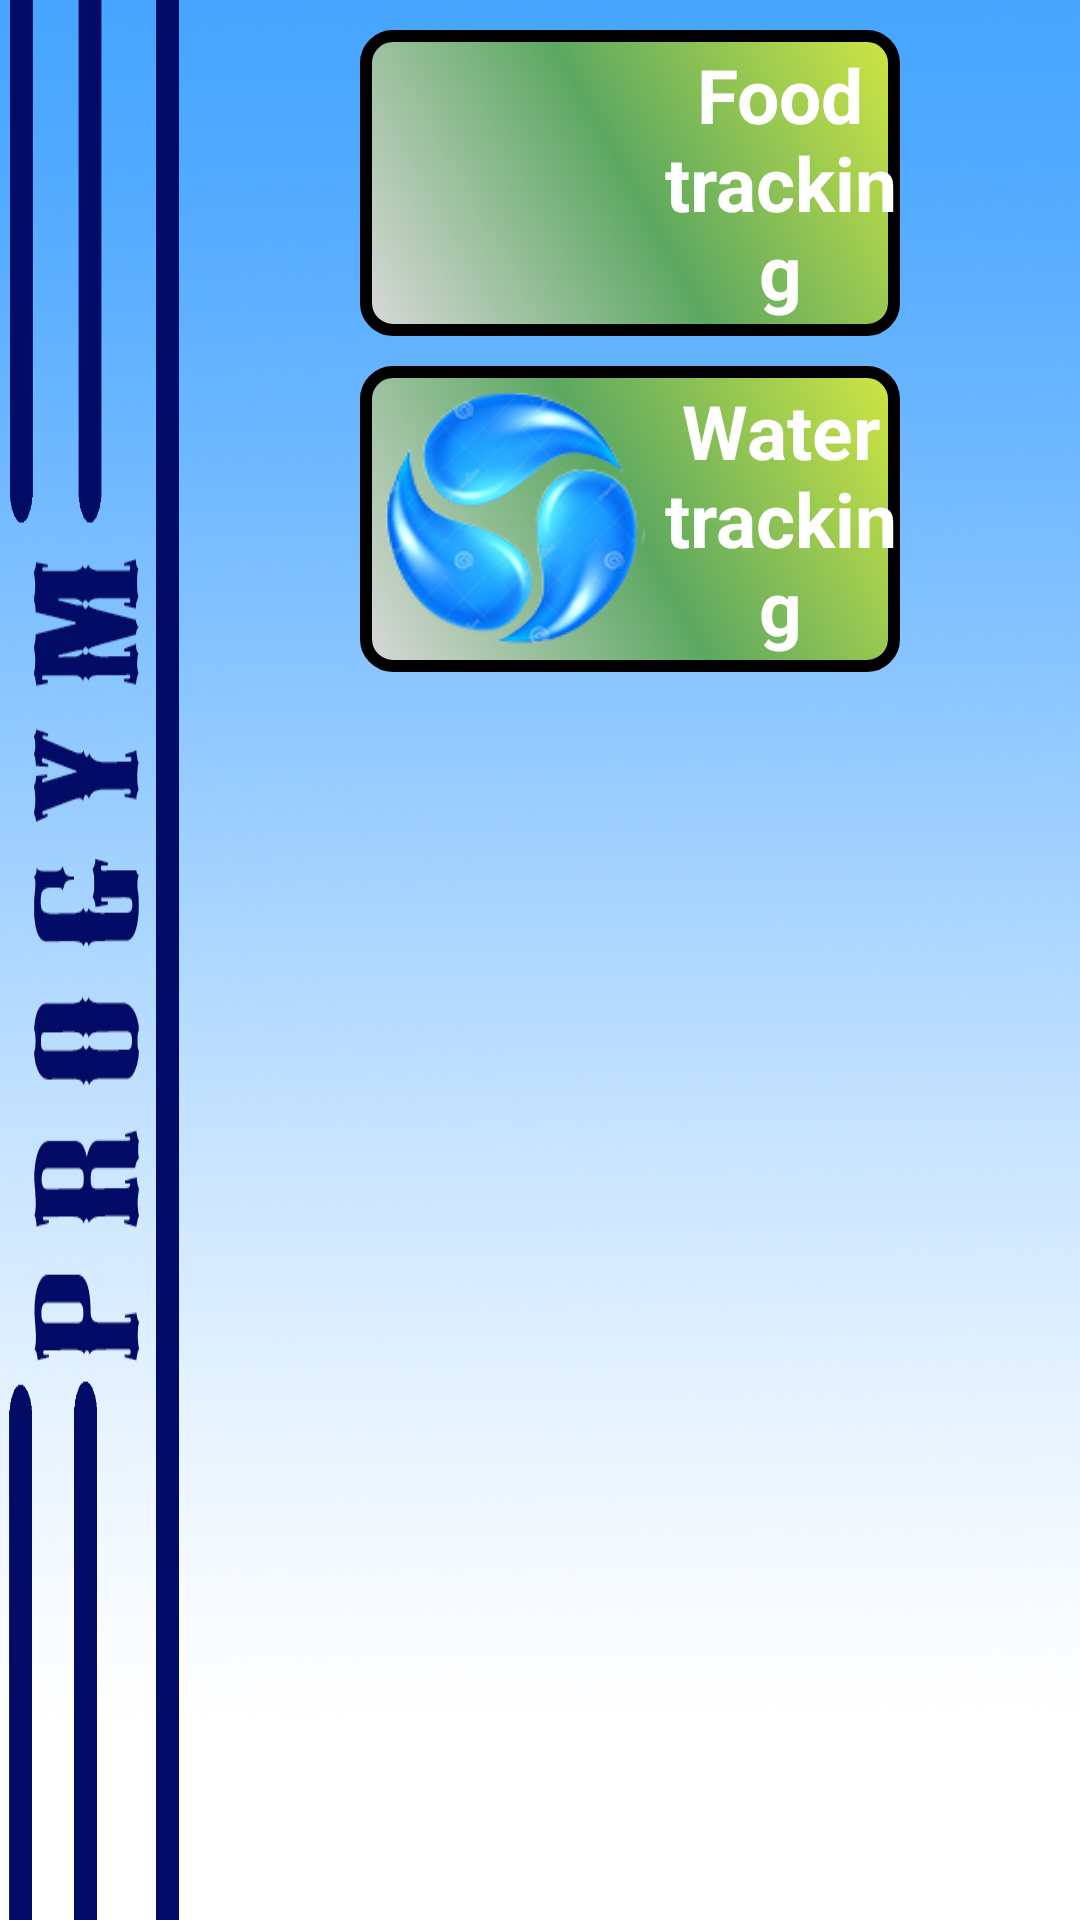

The Android layout XML behind this screen, and the referenced resources:
<!-- AndroidManifest.xml: application theme android:Theme.Holo.NoActionBar.Fullscreen -->
<!-- res/layout/select_food_or_water_managment_activity.xml -->
<ScrollView xmlns:android="http://schemas.android.com/apk/res/android"
    xmlns:tools="http://schemas.android.com/tools"
    android:id="@+id/scroll__"
    android:layout_width="match_parent"
    android:layout_height="match_parent"
    android:background="@drawable/background" >

    <RelativeLayout
        android:id="@+id/rl_start_root"
        android:layout_width="match_parent"
        android:layout_height="wrap_content" >

        <LinearLayout
            android:id="@+id/llFoodTracking"
            android:layout_width="wrap_content"
            android:layout_height="wrap_content"
            android:layout_alignParentLeft="true"
            android:layout_alignParentRight="true"
            android:layout_alignParentTop="true"
            android:layout_marginBottom="10dp"
            android:layout_marginLeft="120dp"
            android:layout_marginRight="60dp"
            android:layout_marginTop="10dp"
            android:background="@drawable/background_start_buttons"
            android:orientation="horizontal" >

            <ImageView
                android:id="@+id/ivFood"
                android:layout_width="100dp"
                android:layout_height="100dp"
                android:padding="6dp"
                android:src="@drawable/meal_title" />

            <TextView
                android:id="@+id/textView1"
                android:layout_width="match_parent"
                android:layout_height="wrap_content"
                android:layout_gravity="center"
                android:gravity="center"
                android:text="Food tracking"
                android:textAppearance="?android:attr/textAppearanceLarge"
                android:textColor="@android:color/white"
                android:textSize="25sp"
                android:textStyle="bold" />
        </LinearLayout>

          <LinearLayout
            android:id="@+id/llWaterTracking"
            android:layout_width="match_parent"
            android:layout_height="wrap_content"
            android:layout_alignParentLeft="true"
            android:layout_alignParentRight="true"
            android:layout_below="@+id/llFoodTracking"
            android:layout_marginBottom="10dp"
            android:layout_marginLeft="120dp"
            android:layout_marginRight="60dp"
            android:background="@drawable/background_start_buttons"
            android:orientation="horizontal" >

             <ImageView
                 android:id="@+id/ivWater"
                 android:layout_width="100dp"
                 android:layout_height="100dp"
                 android:padding="6dp"
                 android:layout_centerHorizontal="true"
                 android:src="@drawable/water" />

             <TextView
                 android:id="@+id/textView1"
                 android:layout_width="match_parent"
                 android:layout_height="wrap_content"
                 android:layout_gravity="center"
                 android:gravity="center"
                 android:text="Water tracking"
                 android:textAppearance="?android:attr/textAppearanceLarge"
                 android:textColor="@android:color/white"
                 android:textSize="25sp"
                 android:textStyle="bold" />
         </LinearLayout>

    </RelativeLayout>

</ScrollView>
<!-- resources referenced by this layout -->
<resources>
  <!-- drawable background: jpg bitmap (drawable-hdpi, 247887 bytes) -->
  <!-- drawable background_start_buttons (drawable-ldpi) -->
  <?xml version="1.0" encoding="UTF-8"?>
  <shape xmlns:android="http://schemas.android.com/apk/res/android" >
  
      <solid android:color="#ffffffff" />
  
      <stroke
          android:width="4dp"
          android:color="#ff000000" />
  
      <padding
          android:bottom="1dp"
          android:left="1dp"
          android:right="1dp"
          android:top="1dp" />
  
      <corners
          android:bottomLeftRadius="9dp"
          android:bottomRightRadius="9dp"
          android:topLeftRadius="9dp"
          android:topRightRadius="9dp" />
      
      <gradient
          android:startColor="#D9D9D9"
          android:centerColor="#5CA861"
          android:endColor="#D0E643"
          android:angle="45"/>
      
      
  
  </shape>
  <!-- drawable water: png bitmap (drawable-hdpi, 58236 bytes) -->
</resources>
